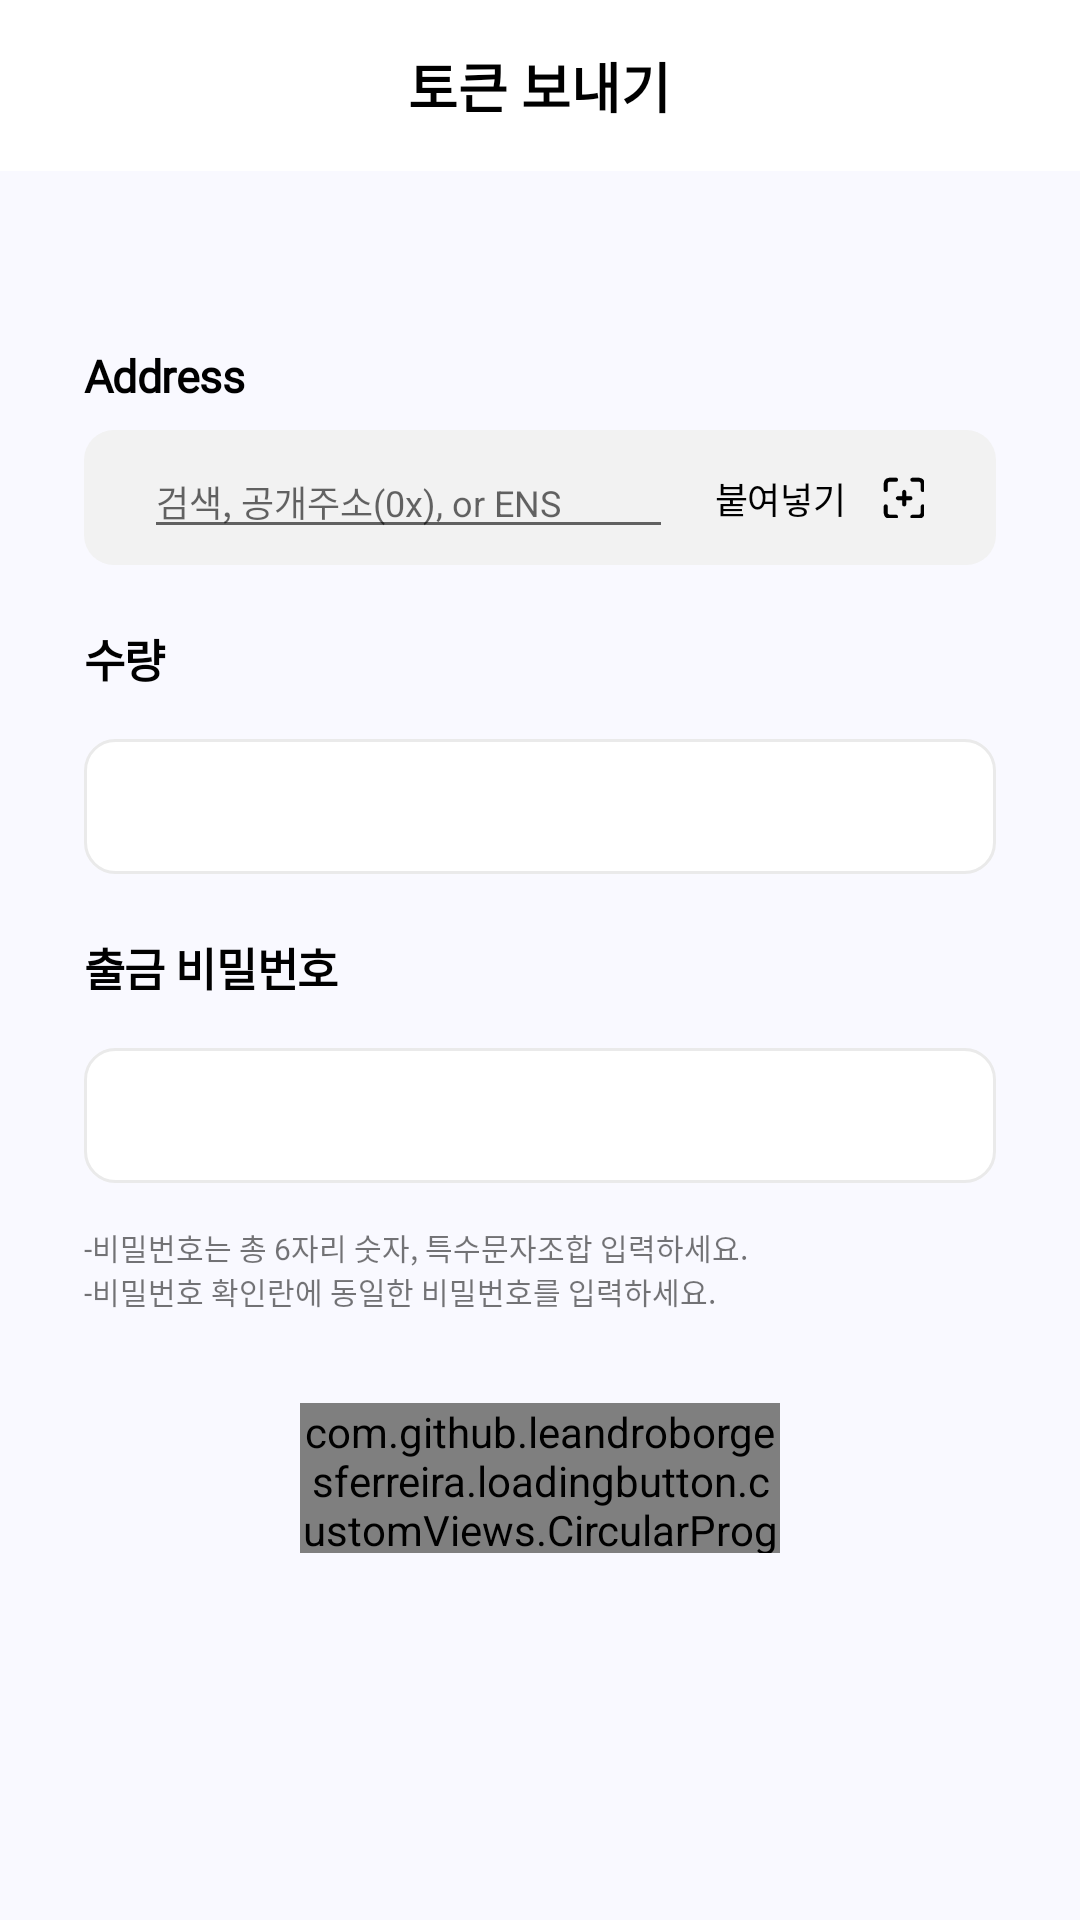

Reconstruct the res/layout file that produces this screen, plus the resources it refers to.
<!-- AndroidManifest.xml: application theme Base.Theme.Mobile -->
<!-- res/layout/activity_token_send_request.xml -->
<?xml version="1.0" encoding="utf-8"?>
<androidx.appcompat.widget.LinearLayoutCompat xmlns:android="http://schemas.android.com/apk/res/android"
    xmlns:app="http://schemas.android.com/apk/res-auto"
    xmlns:tools="http://schemas.android.com/tools"
    android:layout_width="match_parent"
    android:layout_height="match_parent"
    android:background="#f9f9ff"
    tools:context=".activitys.TokenSendRequestActivity">

    <ScrollView
        android:layout_width="match_parent"
        android:layout_height="wrap_content">

        <LinearLayout
            android:layout_width="match_parent"
            android:layout_height="match_parent"
            android:orientation="vertical">

            <include
                android:id="@+id/top_toolbar"
                layout="@layout/normal_top_toolbar" />

            <LinearLayout
                android:layout_width="match_parent"
                android:layout_height="0dp"
                android:layout_margin="28dp"
                android:layout_weight="1"
                android:orientation="vertical">

                <TextView
                    android:layout_width="wrap_content"
                    android:layout_height="wrap_content"
                    android:layout_marginTop="30dp"
                    android:fontFamily="@font/inter_medium"
                    android:letterSpacing="-0.01"
                    android:text="@string/address_eng"
                    android:textColor="#000000"
                    android:textSize="15sp"
                    android:textStyle="bold" />

                <LinearLayout
                    android:layout_width="match_parent"
                    android:layout_height="45dp"
                    android:layout_marginTop="8dp"
                    android:background="@drawable/round_gray"
                    android:gravity="center"
                    android:orientation="horizontal"
                    android:paddingLeft="20dp"
                    android:paddingRight="10dp">

                    <EditText
                        android:id="@+id/sample_EditText"
                        android:layout_width="wrap_content"
                        android:layout_height="wrap_content"
                        android:layout_weight="1"
                        android:hint="검색, 공개주소(0x), or ENS"
                        android:singleLine="true"
                        android:textColor="#000000"
                        android:textSize="12sp" />

                    <LinearLayout
                        android:layout_width="wrap_content"
                        android:layout_height="wrap_content"
                        android:background="?attr/selectableItemBackground"
                        android:clickable="true"
                        android:gravity="center"
                        android:orientation="horizontal"
                        android:padding="10dp">

                        <TextView
                            android:id="@+id/tv_paste"
                            android:layout_width="wrap_content"
                            android:layout_height="wrap_content"
                            android:letterSpacing="-0.01"
                            android:lineSpacingExtra="3sp"
                            android:padding="4dp"
                            android:text="붙여넣기"
                            android:textColor="#000000"
                            android:textSize="12sp" />

                        <ImageView
                            android:id="@+id/ll_scan"
                            android:layout_width="22dp"
                            android:layout_height="22dp"
                            android:layout_marginLeft="4dp"
                            android:padding="4dp"
                            android:src="@drawable/plus_icon" />
                    </LinearLayout>
                </LinearLayout>

                <TextView
                    android:layout_width="wrap_content"
                    android:layout_height="wrap_content"
                    android:layout_marginTop="20dp"
                    android:fontFamily="@font/inter_medium"
                    android:letterSpacing="-0.01"
                    android:text="@string/quantity"
                    android:textColor="#000000"
                    android:textSize="15sp"
                    android:textStyle="bold" />

                <EditText
                    android:id="@+id/et_balance"
                    android:layout_width="fill_parent"
                    android:layout_height="45dp"
                    android:layout_marginTop="16dp"
                    android:background="@drawable/shape_white_round_empty"
                    android:inputType="number|numberDecimal" />

                <TextView
                    android:layout_width="wrap_content"
                    android:layout_height="wrap_content"
                    android:layout_marginTop="20dp"
                    android:fontFamily="@font/inter_medium"
                    android:letterSpacing="-0.01"
                    android:text="@string/transact_password"
                    android:textColor="#000000"
                    android:textSize="15sp"
                    android:textStyle="bold" />

                <EditText
                    android:id="@+id/et_pwd"
                    android:layout_width="fill_parent"
                    android:layout_height="45dp"
                    android:layout_marginTop="16dp"
                    android:background="@drawable/shape_white_round_empty"
                    android:inputType="textPassword" />

                <androidx.appcompat.widget.LinearLayoutCompat
                    android:layout_width="match_parent"
                    android:layout_height="wrap_content"
                    android:layout_marginTop="14dp"
                    android:orientation="vertical">

                    <TextView
                        android:layout_width="match_parent"
                        android:layout_height="wrap_content"
                        android:fontFamily="@font/inter_light"
                        android:text="@string/transact_password_caution_01"
                        android:textSize="10sp" />

                    <TextView
                        android:layout_width="match_parent"
                        android:layout_height="wrap_content"
                        android:fontFamily="@font/inter_light"
                        android:text="@string/transact_password_caution_02"
                        android:textSize="10sp" />
                </androidx.appcompat.widget.LinearLayoutCompat>

                <LinearLayout
                    android:layout_width="match_parent"
                    android:layout_height="wrap_content"
                    android:layout_marginTop="30dp"
                    android:gravity="center">

                    <com.github.leandroborgesferreira.loadingbutton.customViews.CircularProgressButton
                        android:id="@+id/send_request_button"
                        android:layout_width="160dp"
                        android:layout_height="50dp"
                        android:layout_gravity="center_horizontal"
                        android:layout_marginHorizontal="20dp"
                        android:layout_marginTop="30dp"
                        android:layout_marginBottom="31dp"
                        android:background="@drawable/receive_round_bu2"
                        android:clickable="true"
                        android:gravity="center"
                        android:text="@string/send_request"
                        android:textColor="@color/white"
                        android:textSize="13sp"
                        android:textStyle="bold"
                        app:finalCornerAngle="50dp"
                        app:initialCornerAngle="10dp"
                        app:spinning_bar_color="#f7f7fd"
                        app:spinning_bar_padding="8dp"
                        app:spinning_bar_width="3dp" />
                </LinearLayout>
            </LinearLayout>
        </LinearLayout>
    </ScrollView>
</androidx.appcompat.widget.LinearLayoutCompat>
<!-- res/layout/normal_top_toolbar.xml (included above) -->
<?xml version="1.0" encoding="utf-8"?>
<androidx.appcompat.widget.LinearLayoutCompat xmlns:android="http://schemas.android.com/apk/res/android"
    android:layout_width="match_parent"
    android:layout_height="57dp"
    android:background="#ffffff">

    <RelativeLayout
        android:layout_width="match_parent"
        android:layout_height="match_parent">

        <ImageButton
            android:id="@+id/back_button"
            android:layout_width="57dp"
            android:layout_height="57dp"
            android:src="@drawable/ic_left_arrow"
            android:background="?attr/selectableItemBackground"
            />

        <TextView
            android:id="@+id/title"
            android:layout_width="wrap_content"
            android:layout_height="wrap_content"
            android:layout_centerInParent="true"
            android:text="@string/title_token_send"
            android:textColor="@color/black"
            android:textSize="18sp"
            android:textStyle="bold" />
    </RelativeLayout>

</androidx.appcompat.widget.LinearLayoutCompat>
<!-- resources referenced by this layout -->
<resources>
  <color name="black">#FF000000</color>
  <color name="white">#FFFFFFFF</color>
  <!-- drawable plus_icon: png bitmap (drawable, 417 bytes) -->
  <!-- drawable receive_round_bu2 (drawable) -->
  <?xml version="1.0" encoding="utf-8"?>
  <shape xmlns:android="http://schemas.android.com/apk/res/android"
      android:shape="rectangle"
      android:thickness="0dp">
      
      <gradient
          android:angle="90"
          android:endColor="#8df3ed"
          android:startColor="#34d9d1"
          android:type="linear" />
      <corners
          android:bottomLeftRadius="10dp"
          android:bottomRightRadius="10dp"
          android:topLeftRadius="10dp"
          android:topRightRadius="10dp" />
      
  </shape>
  <!-- drawable round_gray (drawable) -->
  <?xml version="1.0" encoding="utf-8"?>
  <shape xmlns:android="http://schemas.android.com/apk/res/android"
      android:shape="rectangle" android:thickness="0dp">
      <solid android:color="#f2f2f2"/>
      
      <corners android:bottomRightRadius="10dp"
          android:bottomLeftRadius="10dp"
          android:topLeftRadius="10dp"
          android:topRightRadius="10dp"/>
      
  </shape>
  <!-- drawable shape_white_round_empty (drawable) -->
  <?xml version="1.0" encoding="utf-8"?>
  <shape xmlns:android="http://schemas.android.com/apk/res/android"
      android:shape="rectangle" android:thickness="0dp">
      <solid android:color="#ffffff"/>
      <corners android:bottomRightRadius="10dp"
          android:bottomLeftRadius="10dp"
          android:topLeftRadius="10dp"
          android:topRightRadius="10dp"/>
      <stroke
          android:width="1dp"
          android:color="#EAEAEA" />
  
      <padding
          android:left="20dp"
          />
  </shape>
  <string name="address_eng">Address</string>
  <string name="quantity">수량</string>
  <string name="send_request">출금 신청</string>
  <string name="title_token_send">토큰 보내기</string>
  <string name="transact_password">출금 비밀번호</string>
  <string name="transact_password_caution_01">-비밀번호는 총 6자리 숫자, 특수문자조합 입력하세요.</string>
  <string name="transact_password_caution_02">-비밀번호 확인란에 동일한 비밀번호를 입력하세요.</string>
  <style name="Base.Theme.Mobile" parent="Theme.MaterialComponents.Light.NoActionBar">
          
          <item name="colorPrimary">@color/purple_500</item>
          <item name="colorPrimaryVariant">@color/purple_700</item>
          <item name="colorOnPrimary">@color/white</item>
          
          <item name="colorSecondary">@color/teal_200</item>
          <item name="colorSecondaryVariant">@color/teal_700</item>
          <item name="colorOnSecondary">@color/black</item>
          
          <item name="android:statusBarColor">?attr/colorPrimaryVariant</item>
          
      </style>
  <color name="purple_500">#FF6200EE</color>
  <color name="purple_700">#FF3700B3</color>
  <color name="teal_200">#FF03DAC5</color>
  <color name="teal_700">#FF018786</color>
</resources>
